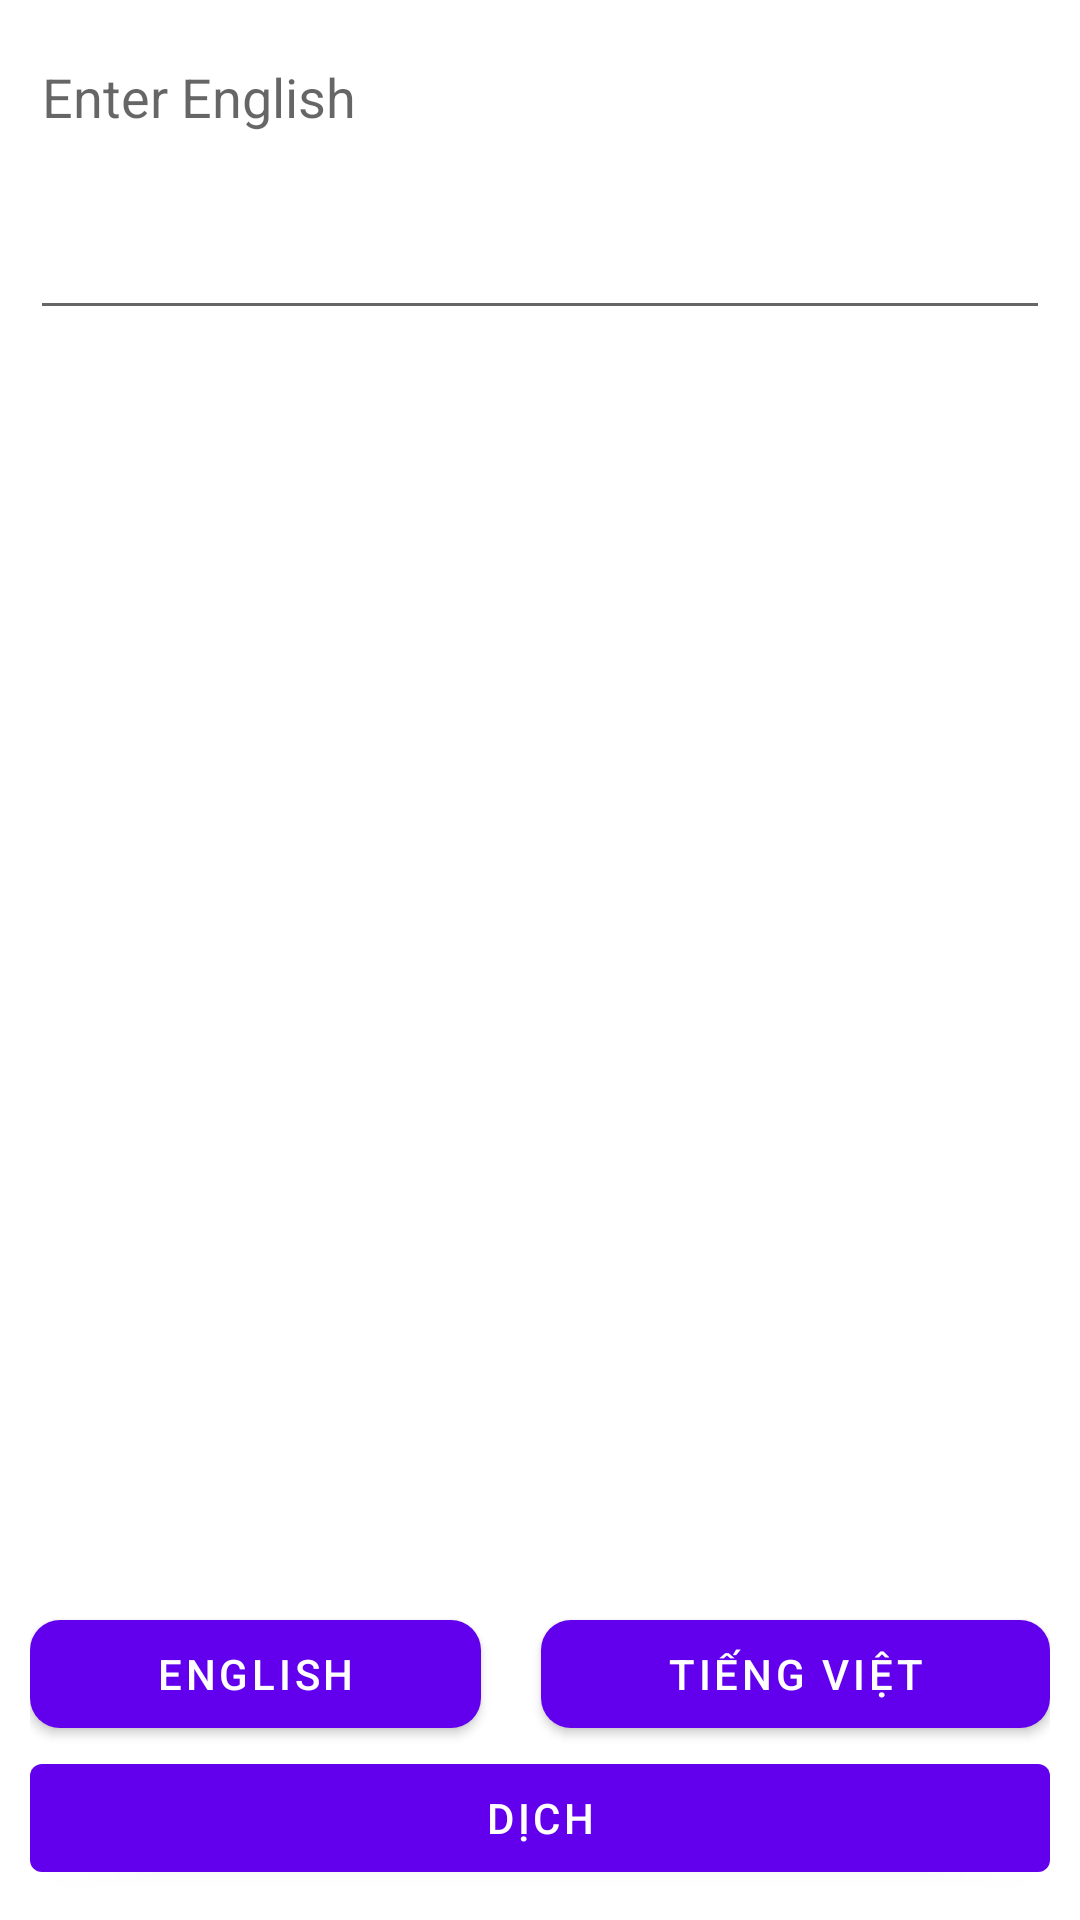

Here is an Android app screen rendered from its layout file. Give the layout XML and the strings, colors and styles it references.
<!-- AndroidManifest.xml: application theme Theme.Thenewappdemo -->
<!-- res/layout/activity_translate.xml -->
<?xml version="1.0" encoding="utf-8"?>
<RelativeLayout xmlns:android="http://schemas.android.com/apk/res/android"
    xmlns:app="http://schemas.android.com/apk/res-auto"
    xmlns:tools="http://schemas.android.com/tools"
    android:layout_width="match_parent"
    android:layout_height="match_parent"
    tools:context=".TranslateActivity"
    android:padding="10dp"
    >
    <ScrollView
        android:layout_above="@+id/optionLl"
        android:layout_width="match_parent"
        android:layout_height="match_parent">
        
        <LinearLayout
            android:layout_width="match_parent"
            android:layout_height="wrap_content"
            android:orientation="vertical">
            <EditText
                android:layout_width="match_parent"
                android:layout_height="wrap_content"
                android:id="@+id/sourceLanguageEt"
                android:hint="Enter English"
                android:minHeight="100dp"
                android:gravity="start"
                android:textSize="18sp"
                />  
        
        <TextView

            android:id="@+id/destinationLanguageTv"
            android:layout_width="match_parent"
            android:layout_height="wrap_content"
            android:layout_marginTop="10dp"
            android:text=""
            android:textSize="18sp"

            />
        </LinearLayout>
    </ScrollView>

    <LinearLayout
        android:id="@+id/optionLl"
        android:layout_width="match_parent"
        android:layout_height="wrap_content"
        android:orientation="horizontal"
        android:gravity="center"
        android:layout_above="@id/translateBtn">
        <com.google.android.material.button.MaterialButton
            android:layout_width="wrap_content"
            android:layout_height="wrap_content"
            android:id="@+id/sourceLanguageChooseBtn"
            android:text="English"
            app:cornerRadius="10dp"
            android:layout_weight="1"/>
        <ImageButton
            android:layout_width="wrap_content"
            android:layout_height="wrap_content"
            android:padding="10dp"
            android:background="@color/white"
            android:src="@drawable/ic_baseline_arrow_forward_24"
            />
        <com.google.android.material.button.MaterialButton
            android:layout_width="wrap_content"
            android:layout_height="wrap_content"
            android:text="Tiếng Việt"
            android:id="@+id/destinationLanguageChooseBtn"
            android:layout_weight="1"
            app:cornerRadius="10dp"
            />






    </LinearLayout>

    <com.google.android.material.button.MaterialButton
android:layout_width="match_parent"
android:layout_height="wrap_content"
android:id="@+id/translateBtn"
app:icon="@drawable/ic_baseline_translate_24"
android:text="Dịch"
android:layout_alignParentBottom="true"/>
    />




</RelativeLayout>
<!-- resources referenced by this layout -->
<resources>
  <style name="Theme.Thenewappdemo" parent="Theme.MaterialComponents.DayNight.DarkActionBar">
          
          <item name="colorPrimary">@color/purple_500</item>
          <item name="colorPrimaryVariant">@color/purple_700</item>
          <item name="colorOnPrimary">@color/white</item>
          
          <item name="colorSecondary">@color/teal_200</item>
          <item name="colorSecondaryVariant">@color/teal_700</item>
          <item name="colorOnSecondary">@color/black</item>
          
          <item name="android:statusBarColor">?attr/colorPrimaryVariant</item>
          
      </style>
  <!-- not gathered from this repository: default colours our renderer supplied (Android Studio template values) -->
  <color name="purple_500">#FF6200EE</color>
  <color name="purple_700">#FF3700B3</color>
  <color name="teal_200">#FF03DAC5</color>
  <color name="teal_700">#FF018786</color>
  <color name="black">#FF000000</color>
  <color name="white">#FFFFFFFF</color>
</resources>
